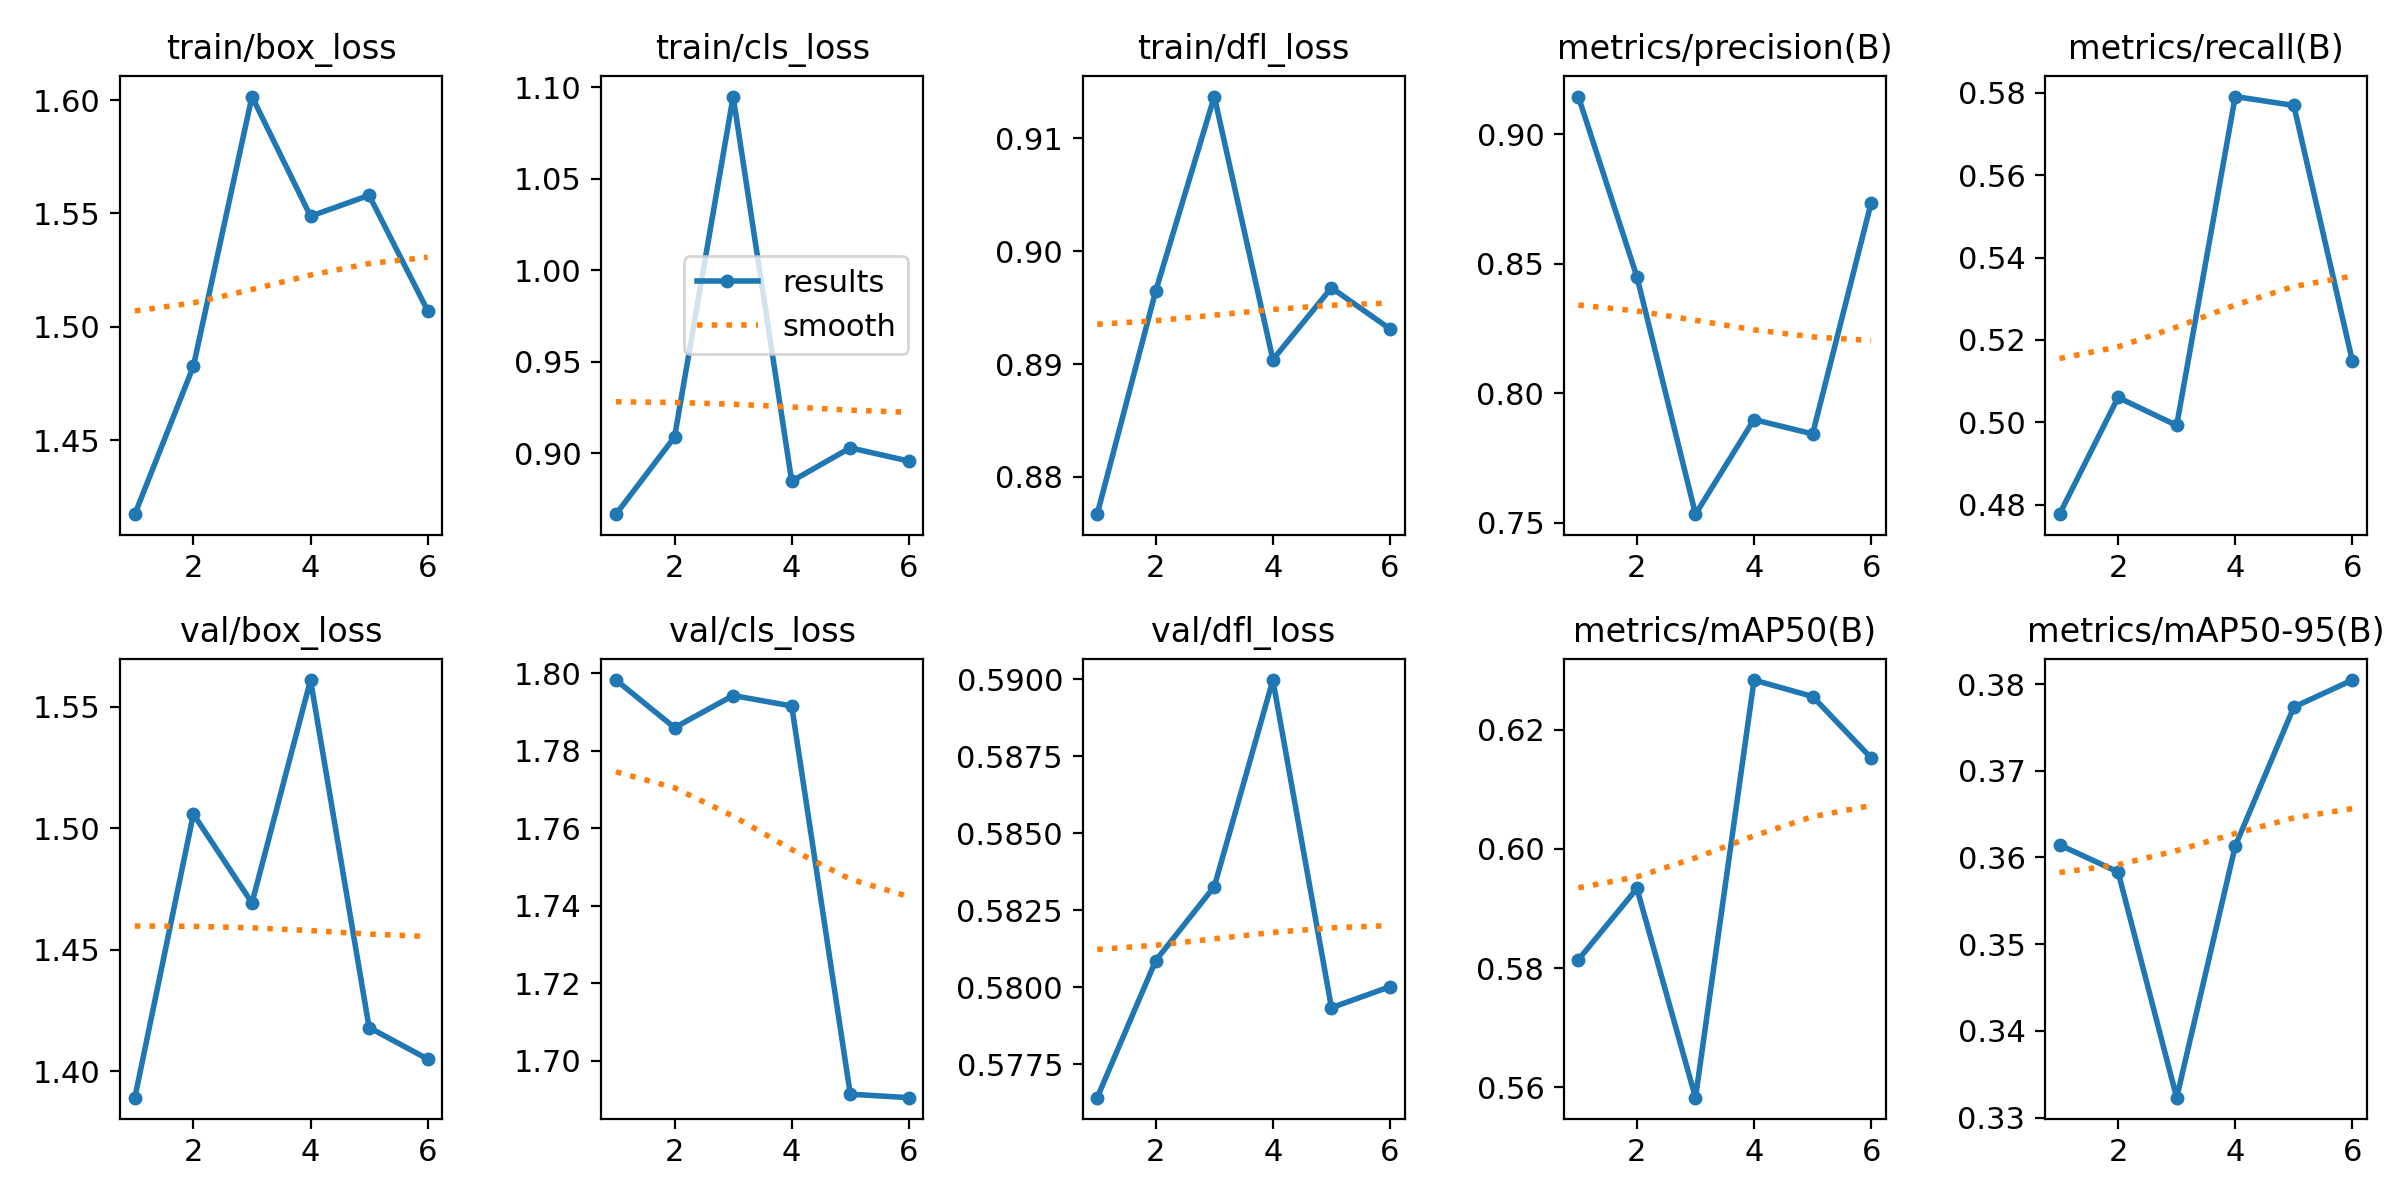

Data behind this chart, as committed beside it:
epoch, train/box_loss, train/cls_loss, train/dfl_loss, metrics/precision(B), metrics/recall(B), metrics/mAP50(B), metrics/mAP50-95(B), val/box_loss, val/cls_loss, val/dfl_loss, lr/pg0, lr/pg1, lr/pg2
1, 1.417, 0.8668, 0.8767, 0.9145, 0.4777, 0.5814, 0.3614, 1.389, 1.798, 0.5764, 0.00025, 0.00025, 0.00025
2, 1.483, 0.909, 0.8965, 0.845, 0.506, 0.5934, 0.3583, 1.506, 1.786, 0.5809, 0.0004279, 0.0004279, 0.0004279
3, 1.602, 1.095, 0.9137, 0.7534, 0.4992, 0.5583, 0.3323, 1.469, 1.794, 0.5833, 0.0005192, 0.0005192, 0.0005192
4, 1.549, 0.8848, 0.8904, 0.7899, 0.5791, 0.6283, 0.3613, 1.561, 1.792, 0.59, 0.0005239, 0.0005239, 0.0005239
5, 1.558, 0.903, 0.8968, 0.7844, 0.5769, 0.6256, 0.3773, 1.418, 1.691, 0.5793, 0.000425, 0.000425, 0.000425
6, 1.507, 0.8958, 0.8931, 0.8736, 0.5149, 0.6153, 0.3805, 1.405, 1.69, 0.58, 0.000425, 0.000425, 0.000425
